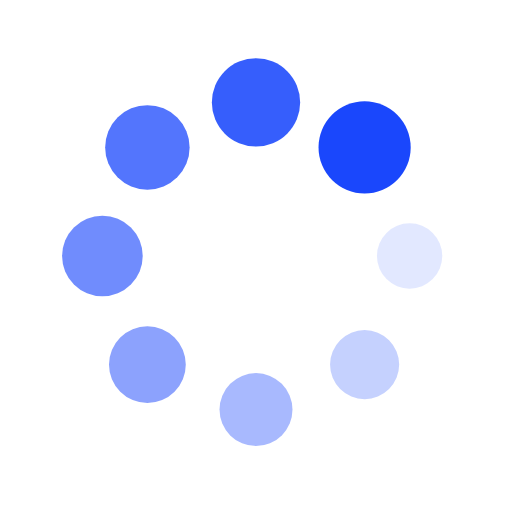
t = 0.00 s
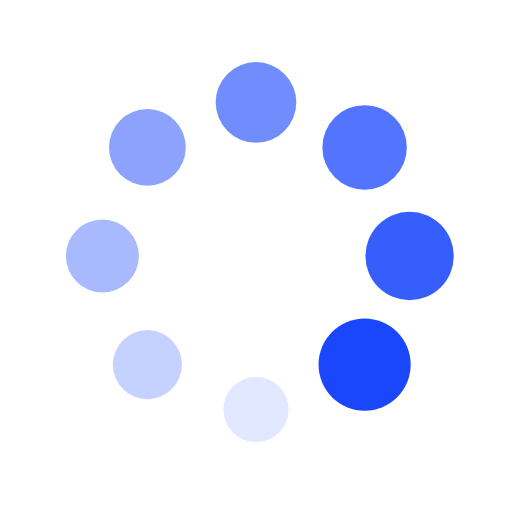
t = 0.25 s
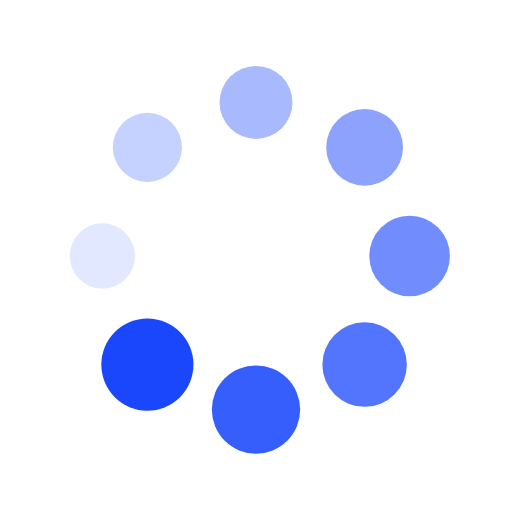
t = 0.50 s
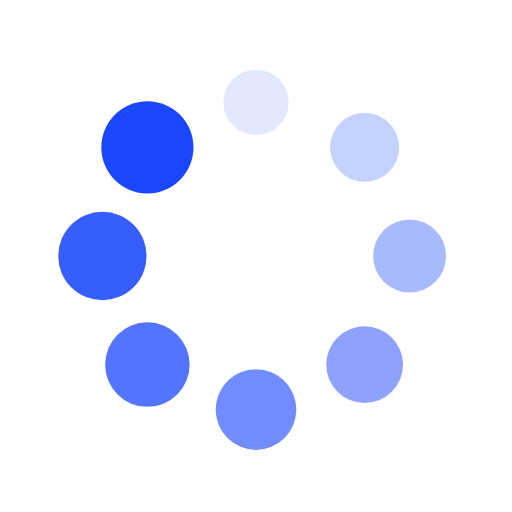
t = 0.75 s

The animated SVG that drew these frames (rendered in a browser with its animation timeline set to each time). Animation: 16 SMIL elements (animate=8,animateTransform=8); one cycle of 1.00 s, repeats indefinitely.

<?xml version="1.0" encoding="utf-8"?>
<svg xmlns="http://www.w3.org/2000/svg" xmlns:xlink="http://www.w3.org/1999/xlink" style="margin: auto; background: none; display: block; shape-rendering: auto;" width="200px" height="200px" viewBox="0 0 100 100" preserveAspectRatio="xMidYMid">
<g transform="translate(80,50)">
<g transform="rotate(0)">
<circle cx="0" cy="0" r="6" fill="#1a47fc" fill-opacity="1">
  <animateTransform attributeName="transform" type="scale" begin="-0.875s" values="1.5 1.5;1 1" keyTimes="0;1" dur="1s" repeatCount="indefinite"></animateTransform>
  <animate attributeName="fill-opacity" keyTimes="0;1" dur="1s" repeatCount="indefinite" values="1;0" begin="-0.875s"></animate>
</circle>
</g>
</g><g transform="translate(71.21320343559643,71.21320343559643)">
<g transform="rotate(45)">
<circle cx="0" cy="0" r="6" fill="#1a47fc" fill-opacity="0.875">
  <animateTransform attributeName="transform" type="scale" begin="-0.75s" values="1.5 1.5;1 1" keyTimes="0;1" dur="1s" repeatCount="indefinite"></animateTransform>
  <animate attributeName="fill-opacity" keyTimes="0;1" dur="1s" repeatCount="indefinite" values="1;0" begin="-0.75s"></animate>
</circle>
</g>
</g><g transform="translate(50,80)">
<g transform="rotate(90)">
<circle cx="0" cy="0" r="6" fill="#1a47fc" fill-opacity="0.75">
  <animateTransform attributeName="transform" type="scale" begin="-0.625s" values="1.5 1.5;1 1" keyTimes="0;1" dur="1s" repeatCount="indefinite"></animateTransform>
  <animate attributeName="fill-opacity" keyTimes="0;1" dur="1s" repeatCount="indefinite" values="1;0" begin="-0.625s"></animate>
</circle>
</g>
</g><g transform="translate(28.786796564403577,71.21320343559643)">
<g transform="rotate(135)">
<circle cx="0" cy="0" r="6" fill="#1a47fc" fill-opacity="0.625">
  <animateTransform attributeName="transform" type="scale" begin="-0.5s" values="1.5 1.5;1 1" keyTimes="0;1" dur="1s" repeatCount="indefinite"></animateTransform>
  <animate attributeName="fill-opacity" keyTimes="0;1" dur="1s" repeatCount="indefinite" values="1;0" begin="-0.5s"></animate>
</circle>
</g>
</g><g transform="translate(20,50.00000000000001)">
<g transform="rotate(180)">
<circle cx="0" cy="0" r="6" fill="#1a47fc" fill-opacity="0.5">
  <animateTransform attributeName="transform" type="scale" begin="-0.375s" values="1.5 1.5;1 1" keyTimes="0;1" dur="1s" repeatCount="indefinite"></animateTransform>
  <animate attributeName="fill-opacity" keyTimes="0;1" dur="1s" repeatCount="indefinite" values="1;0" begin="-0.375s"></animate>
</circle>
</g>
</g><g transform="translate(28.78679656440357,28.786796564403577)">
<g transform="rotate(225)">
<circle cx="0" cy="0" r="6" fill="#1a47fc" fill-opacity="0.375">
  <animateTransform attributeName="transform" type="scale" begin="-0.25s" values="1.5 1.5;1 1" keyTimes="0;1" dur="1s" repeatCount="indefinite"></animateTransform>
  <animate attributeName="fill-opacity" keyTimes="0;1" dur="1s" repeatCount="indefinite" values="1;0" begin="-0.25s"></animate>
</circle>
</g>
</g><g transform="translate(49.99999999999999,20)">
<g transform="rotate(270)">
<circle cx="0" cy="0" r="6" fill="#1a47fc" fill-opacity="0.25">
  <animateTransform attributeName="transform" type="scale" begin="-0.125s" values="1.5 1.5;1 1" keyTimes="0;1" dur="1s" repeatCount="indefinite"></animateTransform>
  <animate attributeName="fill-opacity" keyTimes="0;1" dur="1s" repeatCount="indefinite" values="1;0" begin="-0.125s"></animate>
</circle>
</g>
</g><g transform="translate(71.21320343559643,28.78679656440357)">
<g transform="rotate(315)">
<circle cx="0" cy="0" r="6" fill="#1a47fc" fill-opacity="0.125">
  <animateTransform attributeName="transform" type="scale" begin="0s" values="1.5 1.5;1 1" keyTimes="0;1" dur="1s" repeatCount="indefinite"></animateTransform>
  <animate attributeName="fill-opacity" keyTimes="0;1" dur="1s" repeatCount="indefinite" values="1;0" begin="0s"></animate>
</circle>
</g>
</g>
<!-- [ldio] generated by https://loading.io/ --></svg>
